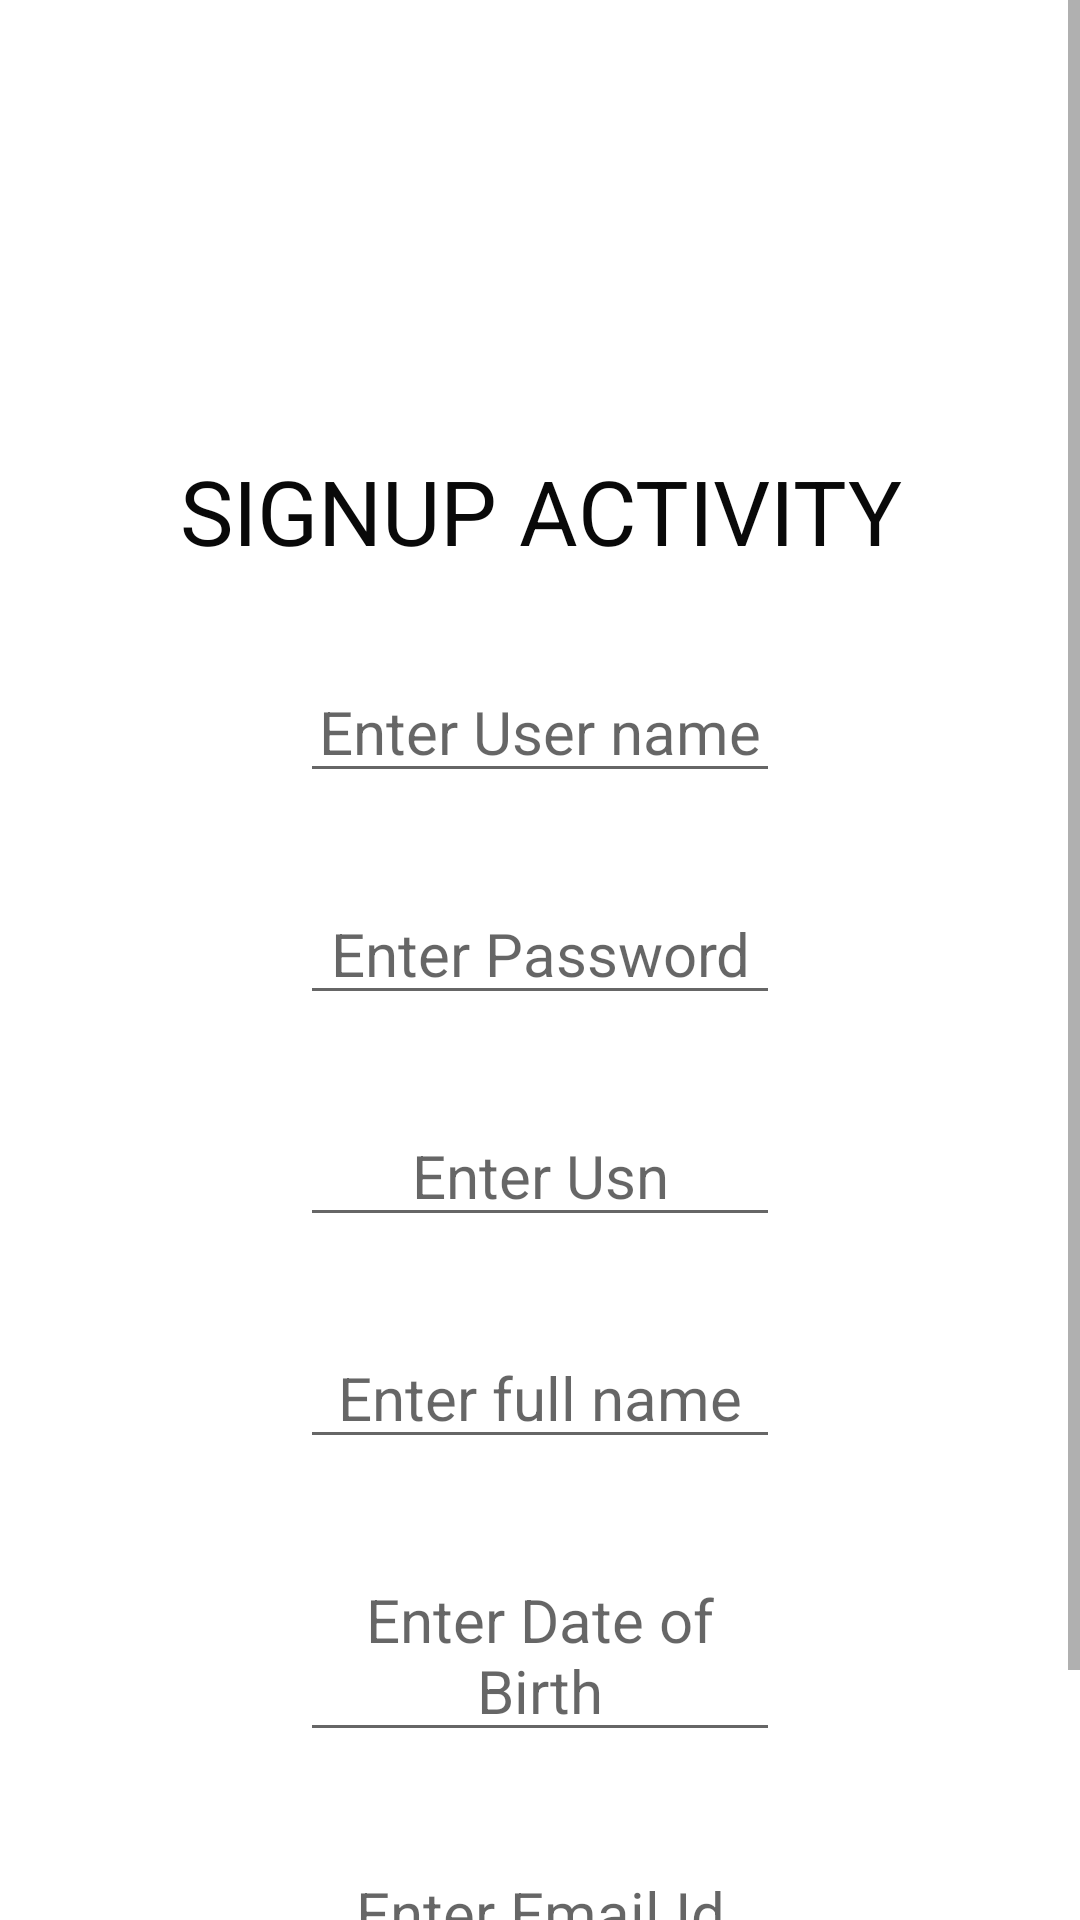

Write the Android layout XML for this screen, with the resource values it uses.
<!-- AndroidManifest.xml: application theme Theme.SignIn_Signup -->
<!-- res/layout/activity_main.xml -->
<?xml version="1.0" encoding="utf-8"?>
<LinearLayout xmlns:android="http://schemas.android.com/apk/res/android"
    xmlns:app="http://schemas.android.com/apk/res-auto"
    xmlns:tools="http://schemas.android.com/tools"
    android:layout_width="match_parent"
    android:layout_height="match_parent"
    android:orientation="vertical"
    tools:context=".MainActivity"
    android:background="@drawable/login">
    <ScrollView
        android:layout_width="match_parent"
        android:layout_height="match_parent">

    <LinearLayout
        android:layout_width="match_parent"
        android:layout_height="match_parent"
        android:orientation="vertical">
    <TextView
        android:layout_width="match_parent"
        android:layout_height="wrap_content"
        android:text="SIGNUP ACTIVITY"
        android:textAlignment="center"
        android:textColor="#090909"
        android:textSize="30sp"
        android:layout_marginTop="150dp"
        android:layout_marginHorizontal="30dp"
        android:gravity="center_horizontal" />
    <EditText
        android:layout_width="match_parent"
        android:layout_height="wrap_content"
        android:hint="Enter User name"
        android:textSize="20sp"
        android:textAlignment="center"
        android:layout_marginTop="30dp"
        android:layout_marginHorizontal="100dp"
        android:gravity="center_horizontal"
        android:id="@+id/uname"
        />
    <EditText
        android:layout_width="match_parent"
        android:layout_height="wrap_content"
        android:hint="Enter Password"
        android:textSize="20sp"
        android:textAlignment="center"
        android:layout_marginTop="30dp"
        android:layout_marginHorizontal="100dp"
        android:gravity="center_horizontal"
        android:inputType="textPassword"
        android:id="@+id/pwd"/>
        <EditText
            android:layout_width="match_parent"
            android:layout_height="wrap_content"
            android:hint="Enter Usn"
            android:textSize="20sp"
            android:textAlignment="center"
            android:layout_marginTop="30dp"
            android:layout_marginHorizontal="100dp"
            android:gravity="center_horizontal"
            android:id="@+id/usn"
            />
    <EditText
        android:layout_width="match_parent"
        android:layout_height="wrap_content"
        android:hint="Enter full name"
        android:textSize="20sp"
        android:textAlignment="center"
        android:layout_marginTop="30dp"
        android:layout_marginHorizontal="100dp"
        android:gravity="center_horizontal"
        android:id="@+id/fname"
        />
    <EditText
        android:layout_width="match_parent"
        android:layout_height="wrap_content"
        android:hint="Enter Date of Birth"
        android:textSize="20sp"
        android:textAlignment="center"
        android:layout_marginTop="30dp"
        android:layout_marginHorizontal="100dp"
        android:gravity="center_horizontal"
        android:id="@+id/dob"
        />
    <EditText
        android:layout_width="match_parent"
        android:layout_height="wrap_content"
        android:hint="Enter Email Id"
        android:textSize="20sp"
        android:textAlignment="center"
        android:layout_marginTop="30dp"
        android:layout_marginHorizontal="100dp"
        android:gravity="center_horizontal"
        android:id="@+id/email"
        />
        <Button
        android:layout_width="match_parent"
        android:layout_height="wrap_content"
        android:text="SIGN UP"
        android:textAlignment="center"
        android:gravity="center_horizontal"
        android:id="@+id/signup"
        android:layout_marginTop="30dp"
        android:layout_marginHorizontal="100dp"
        android:onClick="signup"
        />

</LinearLayout>
    </ScrollView>
</LinearLayout>
<!-- resources referenced by this layout -->
<resources>
  <style name="Theme.SignIn_Signup" parent="Theme.MaterialComponents.DayNight.DarkActionBar">
          
          <item name="colorPrimary">@color/purple_500</item>
          <item name="colorPrimaryVariant">@color/purple_700</item>
          <item name="colorOnPrimary">@color/white</item>
          
          <item name="colorSecondary">@color/teal_200</item>
          <item name="colorSecondaryVariant">@color/teal_700</item>
          <item name="colorOnSecondary">@color/black</item>
          
          <item name="android:statusBarColor">?attr/colorPrimaryVariant</item>
          
      </style>
  <!-- not gathered from this repository: default colours our renderer supplied (Android Studio template values) -->
  <color name="purple_500">#FF6200EE</color>
  <color name="purple_700">#FF3700B3</color>
  <color name="teal_200">#FF03DAC5</color>
  <color name="teal_700">#FF018786</color>
  <color name="black">#FF000000</color>
  <color name="white">#FFFFFFFF</color>
</resources>
